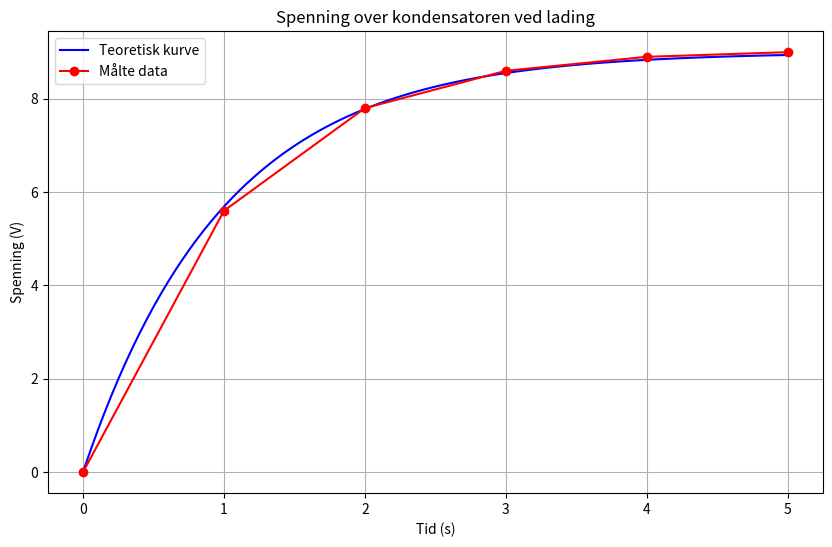

The script that saved this image:
import numpy as np
import matplotlib.pyplot as plt


R = 100e3
C = 10e-6
V_batt = 9

t = np.linspace(0, 5, 100)
v_theoretical = V_batt * (1 - np.exp(-t / (R * C)))

t_measured = np.array([0, 1, 2, 3, 4, 5])
v_measured = np.array([0.0, 5.6, 7.8, 8.6, 8.9, 9.0])


plt.figure(figsize=(10, 6))
plt.plot(t, v_theoretical, label='Teoretisk kurve', color='blue')
plt.plot(t_measured, v_measured, 'o-', label='Målte data', color='red')
plt.xlabel('Tid (s)')
plt.ylabel('Spenning (V)')
plt.title('Spenning over kondensatoren ved lading')
plt.legend()
plt.grid()
plt.show()
